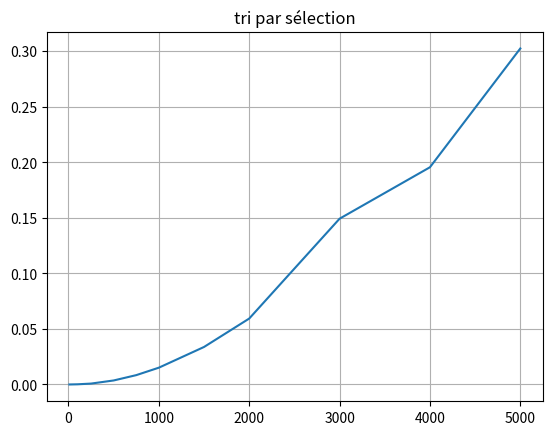

This chart was generated by the following Python code:
#!/usr/bin/env python3
# -*- coding: utf-8 -*-
"""
Date de création Mon Sep  7 17:48:28 2020

[redacted]
"""


from random import randint
from time import time
import matplotlib.pyplot as plt

def duree_tri(fonction, tab: list)->tuple:
    deb = time()
    tab = fonction(tab)
    fin = time()
    return (fonction.__name__, fin-deb)

def tri_selection(tab):
    taille = len(tab)
    for i in range(taille):
        rang_mini = i
        for j in range (i+1,taille):
            if tab[j] < tab[rang_mini]:
                rang_mini = j
        tab[i],tab[rang_mini] = tab[rang_mini],tab[i]
    return tab

l = [randint(0,100) for _ in range(10000)]
print(duree_tri(tri_selection, l.copy()))

l1 = tuple(randint(0,100) for _ in range(10))
print(l1)

#représentation graphique
nb_elements=[10,100,250,500,750,1000,1500,2000,3000,4000,5000] #[10**i for i in range(1,5)]
temps = []
for nb in nb_elements:
    tab = [randint(0,100) for _ in range(nb)]
    temps.append(duree_tri(tri_selection,tab)[1])

plt.plot(nb_elements,temps)
plt.title("tri par sélection")

plt.grid()
plt.show()